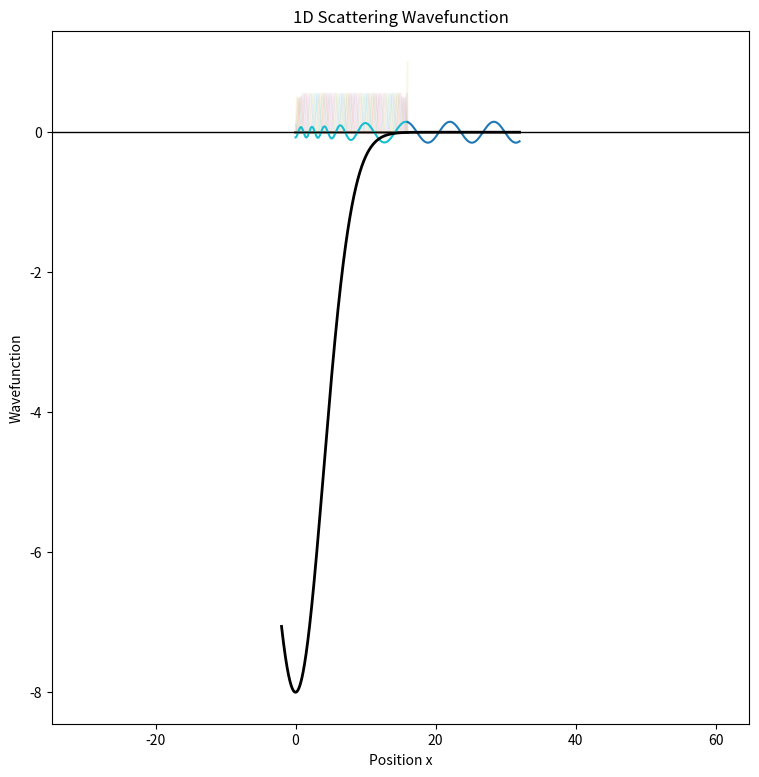

Generate this figure with matplotlib:
import numpy as np
import scipy.linalg as la
import scipy.integrate as integrate
import matplotlib.pyplot as plt
from scipy.interpolate import BSpline

m = 1
hbar = 1
E = 0.5

a = 4 # Gaussian stdev
# Gaussian potential
def V(x):
    V0 = 8
    return -V0 * np.exp(-x**2 / (2 * a**2))

x_m = 4 * a # Boundry 

# discrete x-axis
x_inner = np.linspace(0, x_m, 2**10 + 1)
x_outer = np.linspace(x_m, 2*x_m, 2**10 + 1)
x_full = np.linspace(-2, 2*x_m, 2**10 + 1)

# Order
k = 5

# Number of basis functions
N = 50
assert(N > k)

# number of points on x_grid
xdim = N - k + 1

xl = 0
xr = x_m

x_grid = [xl + (xr - xl) * n / (xdim-1) for n in range(0, xdim)]

# Knot set
t = []
for _ in range(k):
    t.append(x_grid[0])
t += x_grid
for _ in range(k):
    t.append(x_grid[xdim-1])

print(t)
print("Knot size:", len(t))

# Coefficient array
c = [0 for _ in range(N)]

# x array, order, id, knot set, coeff arr
def B(i, x):
        c[i] = 1
        spl = BSpline(t, c, k)
        c[i] = 0
        return spl(x)

def dB(i, x):
        c[i] = 1
        spl = BSpline(t, c, k).derivative()
        c[i] = 0
        return spl(x)

# beta = -logder 
# B1' = -B2'
# {c1B1 + c2B2, B3, ..., Bxdim +k -1}
y_0 = 0.1
basis = [ y_0 * (B(0, x_inner) + B(1, x_inner)) ] + [ B(i, x_inner) for i in range(2, N)]
dbasis = [ y_0 * (dB(0, x_inner) + dB(1, x_inner)) ] + [ dB(i, x_inner) for i in range(2, N)]
N -= 1
# basis = [ B(i, x_inner) for i in range(0, N)]
# dbasis = [ dB(i, x_inner) for i in range(0, N)]

plt.figure(figsize=(9, 9))
for i in range(N):
   plt.plot(x_inner, basis[i], alpha=0.1)
   
# Initialize matrices
T = np.zeros((N, N))
A = np.zeros((N, N))

for i in range(N):
    for j in range(N):
        # calculate Tij
        integrand1 = -dbasis[i] * dbasis[j] + 2 * basis[i] * (E - V(x_inner)) * basis[j]
        T[i, j] = integrate.simpson(integrand1, x=x_inner)
        # calculate Aij
        # A[i, j] = B(i, x_m) * B(j, x_m)
        A[i, j] = basis[i][len(x_inner) - 1] * basis[j][len(x_inner) - 1]

eigvals, eigvecs = la.eig(T, A)
eigvals = eigvals.real
eigvecs = eigvecs.real
# print("Eigenvalues:", eigvals)

idx = 0
for i, val in enumerate(eigvals):
    if -float('inf') < val < float('inf'):
        idx = i

b = eigvals[idx]
cs = eigvecs[:, idx]

print("Log Derivative (-b):", -b)

# calculate wavefunction from basis
inner_psi = sum([cs[i] * basis[i] for i in range(N)])

k = np.sqrt(2 * m * E) / hbar
even_shift = np.arctan(b / k) - (k * x_m)
A = inner_psi[-1] / np.cos(k * x_m + even_shift)
outer_psi = A * np.cos([k * x + even_shift for x in x_outer])

plt.plot(x_inner, inner_psi, label='ψ(x)', linewidth=1.5)
plt.plot(x_outer, outer_psi, label='ψ(x)', linewidth=1.5)
plt.plot(x_full, V(x_full), label="Gaussian Potential", color="black", linewidth=2)

plt.gca().set_aspect(10, adjustable='datalim')  # Ratio of y-unit to x-unit
plt.axhline(0, color='black', linewidth=1)  
plt.title("1D Scattering Wavefunction")
plt.xlabel("Position x")
plt.ylabel("Wavefunction")
# plt.legend()
plt.show()





